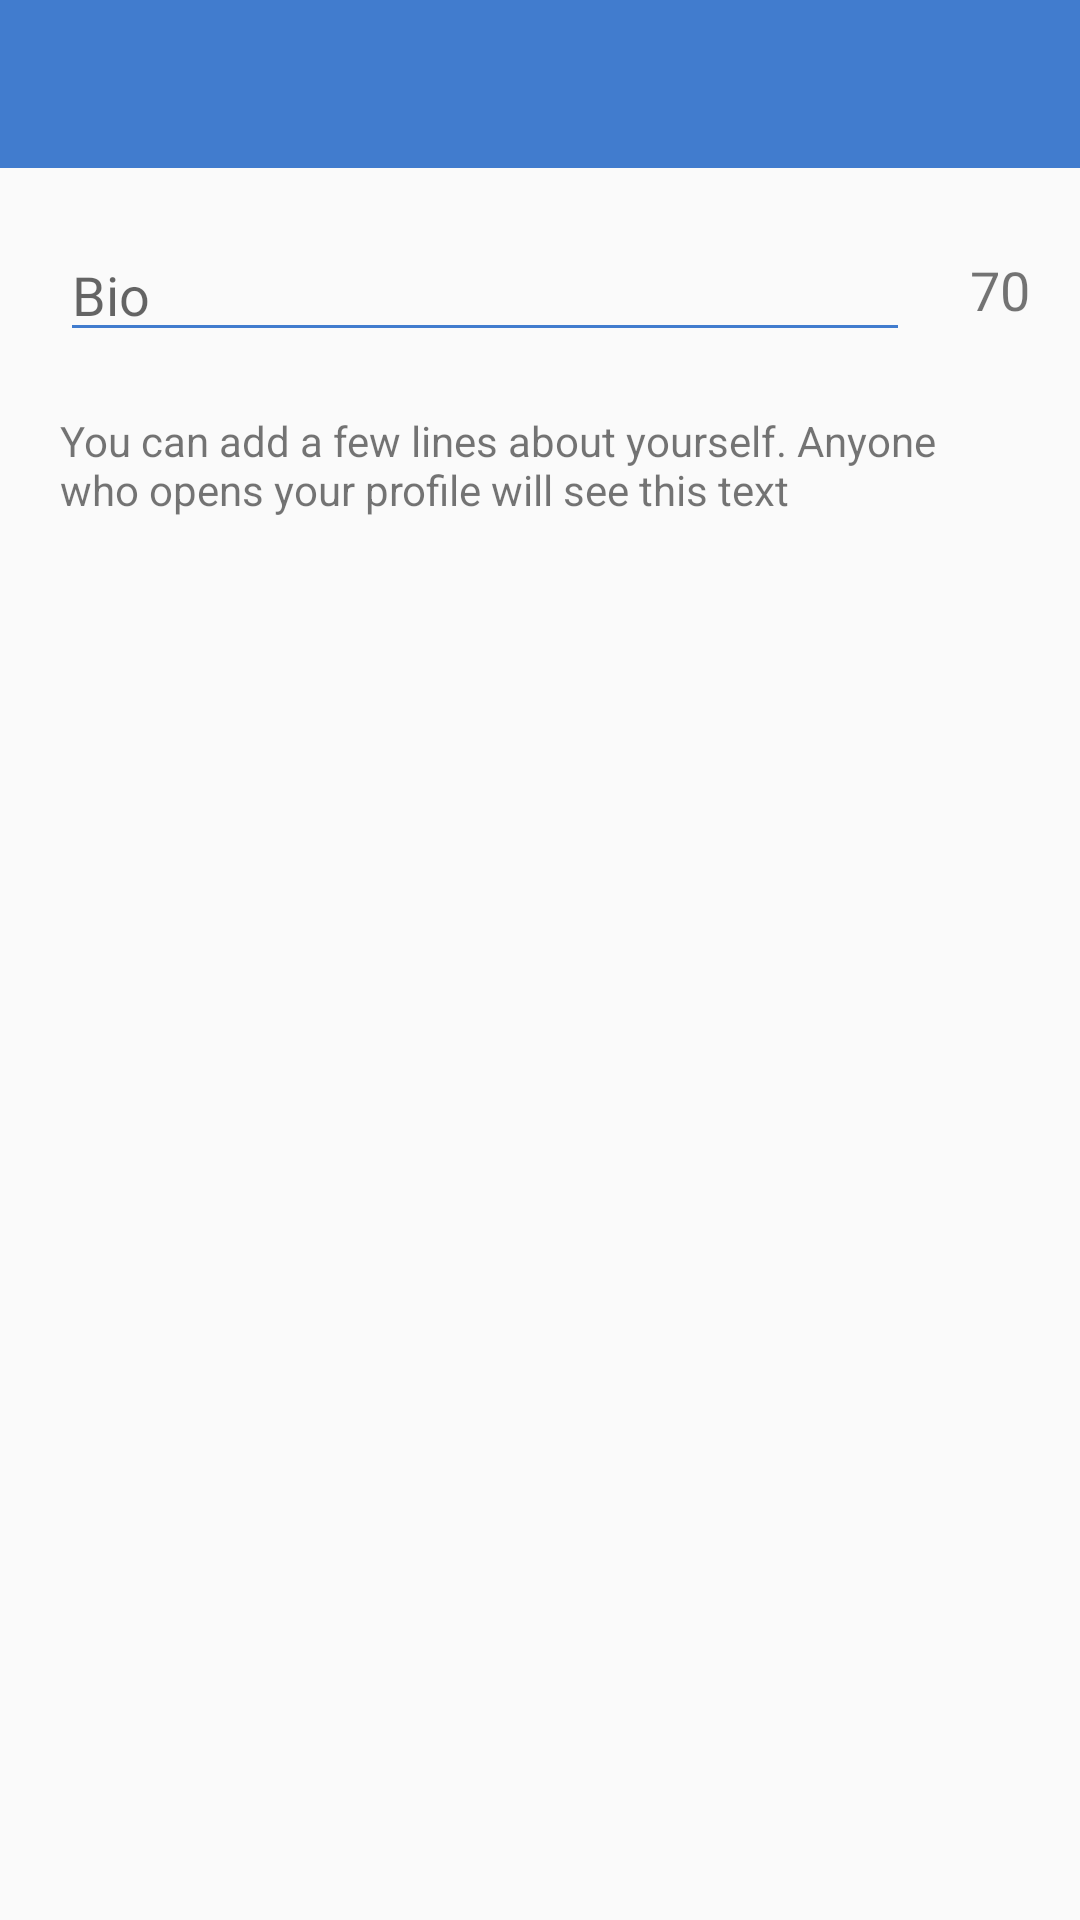

Android layout source for this screen:
<!-- AndroidManifest.xml: application theme AppTheme -->
<!-- res/layout/activity_settings_bio.xml -->
<?xml version="1.0" encoding="utf-8"?>
<LinearLayout xmlns:android="http://schemas.android.com/apk/res/android"
	xmlns:app="http://schemas.android.com/apk/res-auto"
	xmlns:local="http://schemas.android.com/tools"
	android:orientation="vertical"
	android:layout_width="match_parent"
	android:layout_height="match_parent">

	<android.support.v7.widget.Toolbar
		android:id="@+id/settings_bio_toolbar"
		android:layout_width="match_parent"
		android:layout_height="wrap_content"
		android:background="?attr/colorPrimary"
		android:minHeight="?attr/actionBarSize"
		app:theme="@style/ThemeOverlay.AppCompat.Dark"/>


	<LinearLayout
		android:layout_width="match_parent"
		android:layout_height="wrap_content"
		android:orientation="horizontal">

		<EditText
			android:id="@+id/settings_bio_et"
			android:layout_width="wrap_content"
			android:layout_height="wrap_content"
			android:layout_margin="20dp"
			android:layout_weight="15"
			android:backgroundTint="@color/colorPrimary"
			android:hint="Bio"
			android:inputType="text" />

		<TextView
			android:id="@+id/settings_bio_chars"
			android:layout_width="wrap_content"
			android:layout_height="wrap_content"
			android:layout_gravity="center_vertical"
			android:layout_weight="1"
			android:text="70"
			android:textSize="18sp" />

	</LinearLayout>

	<TextView
		android:id="@+id/textView3"
		android:layout_width="match_parent"
		android:layout_height="wrap_content"
		android:layout_marginStart="20dp"
		android:layout_marginEnd="20dp"
		android:text="@string/settings_bio_about"
		android:textSize="14sp" />

</LinearLayout>
<!-- resources referenced by this layout -->
<resources>
  <color name="colorPrimary">#417cce</color>
  <string name="settings_bio_about">You can add a few lines about yourself. Anyone who opens your profile will
  	see this text</string>
  <style name="AppTheme" parent="Theme.AppCompat.Light.NoActionBar">
  		<item name="windowActionBar">false</item>
  		<item name="windowNoTitle">true</item>
  		
  		<item name="colorPrimary">@color/colorPrimary</item>
  		<item name="colorPrimaryDark">@color/colorPrimary</item>
  		<item name="colorAccent">@color/colorAccent</item>
  	</style>
  <color name="colorAccent">#ff1e69</color>
</resources>
